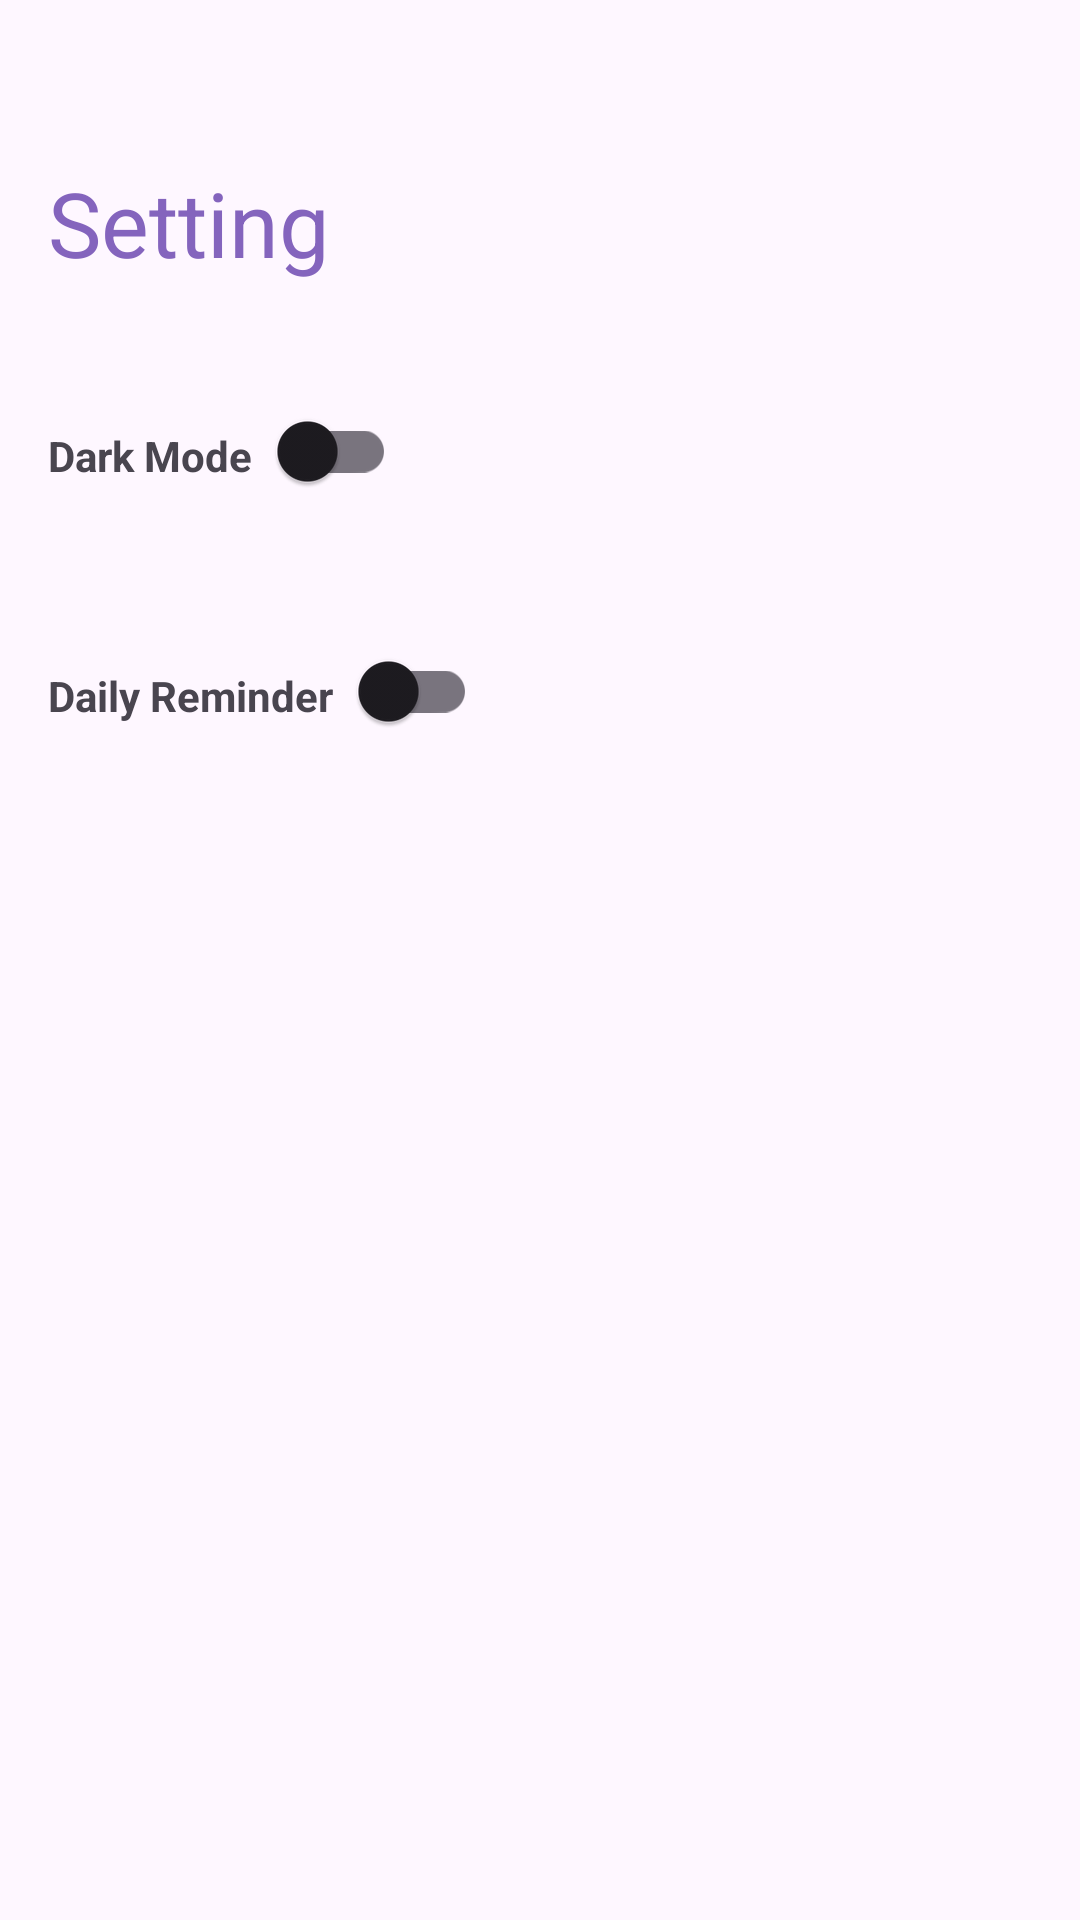

Here is an Android app screen rendered from its layout file. Give the layout XML and the strings, colors and styles it references.
<!-- AndroidManifest.xml: application theme Theme.DicodingEventApp -->
<!-- res/layout/activity_setting.xml -->
<?xml version="1.0" encoding="utf-8"?>
<androidx.constraintlayout.widget.ConstraintLayout xmlns:android="http://schemas.android.com/apk/res/android"
    xmlns:app="http://schemas.android.com/apk/res-auto"
    xmlns:tools="http://schemas.android.com/tools"
    android:layout_width="match_parent"
    android:layout_height="match_parent"
    tools:context=".MainActivity">

    <LinearLayout
        android:id="@+id/setting"
        android:layout_width="match_parent"
        android:layout_height="wrap_content"
        android:padding="16dp">

        <TextView
            android:layout_width="wrap_content"
            android:layout_height="wrap_content"
            android:layout_marginTop="38dp"
            android:text="@string/settings"
            android:textColor="@color/colorAccent"
            android:textSize="30sp" />
    </LinearLayout>

    <LinearLayout
        android:id="@+id/layoutDarkMode"
        android:layout_width="match_parent"
        android:layout_height="wrap_content"
        android:padding="16dp"
        app:layout_constraintTop_toBottomOf="@+id/setting">

        <TextView
            android:id="@+id/darkMode"
            android:layout_width="wrap_content"
            android:layout_height="wrap_content"
            android:text="@string/dark_mode_"
            android:textSize="14sp"
            android:textStyle="bold"
            tools:layout_editor_absoluteX="184dp"
            tools:layout_editor_absoluteY="181dp" />

        <com.google.android.material.switchmaterial.SwitchMaterial
            android:id="@+id/switchTheme"
            android:layout_width="wrap_content"
            android:layout_height="wrap_content"
            android:checked="false"
            android:textSize="18sp"
            app:layout_constraintBottom_toBottomOf="parent"
            app:layout_constraintEnd_toEndOf="parent"
            app:layout_constraintHorizontal_bias="0.942"
            app:layout_constraintStart_toStartOf="parent"
            app:layout_constraintTop_toTopOf="parent"
            app:layout_constraintVertical_bias="0.308" />

        <LinearLayout
            android:layout_width="wrap_content"
            android:layout_height="30dp">

        </LinearLayout>
    </LinearLayout>

    <LinearLayout
        android:layout_width="match_parent"
        android:layout_height="wrap_content"
        android:layout_marginTop="80dp"
        android:padding="16dp"
        app:layout_constraintTop_toBottomOf="@+id/setting"
        tools:layout_editor_absoluteX="2dp">

        <TextView
            android:id="@+id/reminder"
            android:layout_width="wrap_content"
            android:layout_height="wrap_content"
            android:text="@string/daily_reminder"
            android:textSize="14sp"
            android:textStyle="bold"
            tools:layout_editor_absoluteX="184dp"
            tools:layout_editor_absoluteY="181dp" />

        <com.google.android.material.switchmaterial.SwitchMaterial
            android:id="@+id/switchThemeReminder"
            android:layout_width="wrap_content"
            android:layout_height="wrap_content"
            android:checked="false"
            android:textSize="18sp"
            app:layout_constraintBottom_toBottomOf="parent"
            app:layout_constraintEnd_toEndOf="parent"
            app:layout_constraintHorizontal_bias="0.942"
            app:layout_constraintStart_toStartOf="parent"
            app:layout_constraintTop_toTopOf="parent"
            app:layout_constraintVertical_bias="0.308" />
    </LinearLayout>

</androidx.constraintlayout.widget.ConstraintLayout>
<!-- resources referenced by this layout -->
<resources>
  <color name="colorAccent">#8464BD</color>
  <string name="daily_reminder">Daily Reminder</string>
  <string name="dark_mode_">Dark Mode</string>
  <string name="settings">Setting</string>
  <style name="Theme.DicodingEventApp" parent="Base.Theme.DicodingEventApp" />
  <style name="Base.Theme.DicodingEventApp" parent="Theme.Material3.DayNight.NoActionBar">
          
          
      </style>
</resources>
